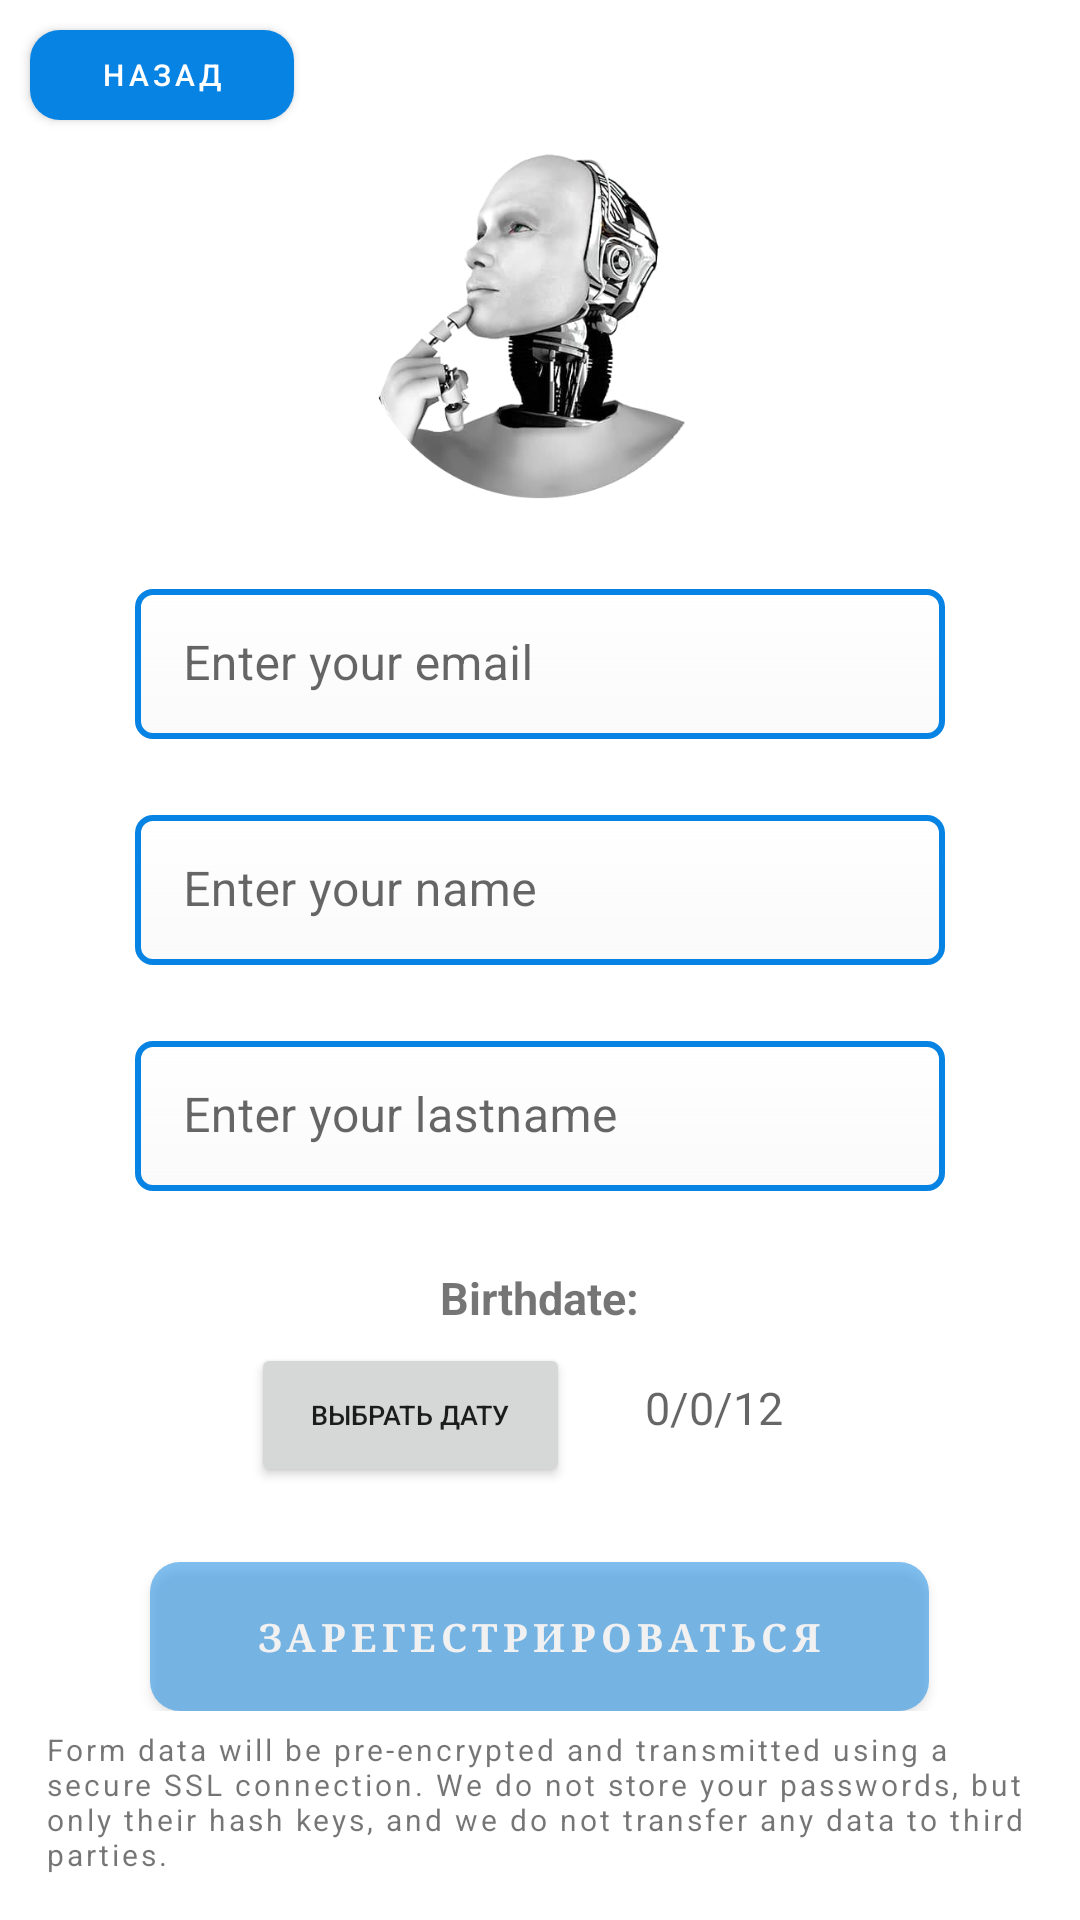

Layout XML and referenced resources for this Android screen:
<!-- AndroidManifest.xml: application theme NoTitleAndStatusBar -->
<!-- res/layout/activity_registration.xml -->
<?xml version="1.0" encoding="utf-8"?>
<androidx.constraintlayout.widget.ConstraintLayout xmlns:android="http://schemas.android.com/apk/res/android"
    xmlns:app="http://schemas.android.com/apk/res-auto"
    xmlns:tools="http://schemas.android.com/tools"
    android:layout_width="match_parent"
    android:layout_height="match_parent"
    tools:context=".ui.main.view.LoginActivity">

    <TextView
        android:id="@+id/result_valid"
        android:layout_width="wrap_content"
        android:layout_height="wrap_content"
        app:layout_constraintTop_toTopOf="parent"
        app:layout_constraintEnd_toEndOf="parent"
        app:layout_constraintStart_toStartOf="parent"
        android:visibility="gone"/>

    <androidx.appcompat.widget.AppCompatButton
        style="@style/btn_to_back"
        android:id="@+id/btn_loginTo_registration"
        android:paddingHorizontal="16dp"
        app:layout_constraintStart_toStartOf="parent"
        app:layout_constraintTop_toTopOf="parent"/>

    <LinearLayout
        android:layout_width="match_parent"
        android:orientation="vertical"
        android:gravity="center"
        android:layout_height="wrap_content"
        app:layout_constraintStart_toStartOf="parent"
        app:layout_constraintEnd_toEndOf="parent"
        app:layout_constraintBottom_toTopOf="@+id/text_inform_to_form"
        app:layout_constraintTop_toBottomOf="@+id/btn_loginTo_registration">

        <ImageView
            style="@style/image_ai_registration"
            android:id="@+id/ai_login_image" />

        <LinearLayout
            style="@style/linear_layout_login"
            android:layout_marginHorizontal="45dp">

            <com.google.android.material.textfield.TextInputLayout
                android:id="@+id/input_layout_to_register_email"
                style="@style/input_layout_registration"
                android:layout_marginBottom="5dp">

                <com.google.android.material.textfield.TextInputEditText
                    style="@style/input_type_email"
                    android:layout_height="50dp"
                    android:id="@+id/login_registration_email"
                    android:hint="@string/enter_email" />

            </com.google.android.material.textfield.TextInputLayout>

            <com.google.android.material.textfield.TextInputLayout
                android:id="@+id/input_layout_to_register_name"
                style="@style/input_layout_registration"
                android:layout_marginBottom="5dp">

                <com.google.android.material.textfield.TextInputEditText
                    style="@style/input_type_text"
                    android:layout_height="50dp"
                    android:id="@+id/login_registration_name"
                    android:hint="@string/enter_name" />

            </com.google.android.material.textfield.TextInputLayout>

            <com.google.android.material.textfield.TextInputLayout
                android:id="@+id/input_layout_to_register_lastname"
                style="@style/input_layout_registration"
                android:layout_marginBottom="5dp">

                <com.google.android.material.textfield.TextInputEditText
                    android:id="@+id/login_registration_lastName"
                    style="@style/input_type_text"
                    android:layout_height="50dp"
                    android:hint="@string/enter_lastName"/>

            </com.google.android.material.textfield.TextInputLayout>

            <TextView
                style="@style/text_birthdate_text"
                android:layout_marginBottom="5dp"/>

            <LinearLayout
                android:layout_width="wrap_content"
                android:layout_height="wrap_content"
                android:layout_gravity="center_horizontal"
                android:layout_marginBottom="25dp">

                <androidx.appcompat.widget.AppCompatButton
                    android:id="@+id/birthDate"
                    style="@style/btn_search_birthdate"
                    android:paddingHorizontal="20dp"/>

                <TextView
                    style="@style/text_birthdate"
                    android:id="@+id/dateText" />

            </LinearLayout>

            <com.google.android.material.button.MaterialButton
                style="@style/btn_register"
                android:layout_gravity="center"
                android:id="@+id/btn_register_toRegister"
                android:paddingHorizontal="35dp"
                android:paddingVertical="10dp"/>
        </LinearLayout>

    </LinearLayout>

    <TextView
        android:id="@+id/text_inform_to_form"
        style="@style/text_inform_to_form"
        android:layout_marginHorizontal="15dp"
        app:layout_constraintBottom_toBottomOf="parent"
        app:layout_constraintEnd_toEndOf="parent"
        app:layout_constraintStart_toStartOf="parent"/>

</androidx.constraintlayout.widget.ConstraintLayout>
<!-- resources referenced by this layout -->
<resources>
  <string name="enter_email" translatable="false">Enter your email</string>
  <string name="enter_lastName" translatable="false">Enter your lastname</string>
  <string name="enter_name" translatable="false">Enter your name</string>
  <style name="btn_register" parent="btn_to_login">
          <item name="android:text">@string/button_text_login_register</item>
      </style>
  <style name="btn_to_back" parent="btn_to_registration">
          <item name="android:text">@string/back</item>
          <item name="android:layout_margin">10dp</item>
      </style>
  <style name="image_ai_registration" parent="image_ai">
          <item name="android:layout_width">120dp</item>
          <item name="android:layout_height">120dp</item>
      </style>
  <style name="input_layout_registration" parent="input_layout_login">
          <item name="android:layout_height">wrap_content</item>
          <item name="android:layout_marginBottom">15dp</item>
      </style>
  <style name="input_type_email" parent="input_text_login">
          <item name="android:inputType">textWebEmailAddress</item>
      </style>
  <style name="input_type_text" parent="input_text_login">
          <item name="android:inputType">text</item>
      </style>
  <style name="linear_layout_login" parent="linear_layout_splash">
          <item name="android:layout_width">match_parent</item>
          <item name="android:layout_marginTop">30dp</item>
      </style>
  <style name="NoTitleAndStatusBar" parent="Theme.AISpeaker">
          <item name="android:windowFullscreen">true</item>
          <item name="windowActionBar">false</item>
          <item name="windowNoTitle">true</item>
      </style>
  <string name="button_text_login_register" translatable="false">Зарегестрироваться</string>
  <string name="searchDate" translatable="false">Выбрать дату</string>
  <string name="back" translatable="false">Назад</string>
  <style name="image_ai">
          <item name="android:src">@drawable/ai</item>
          <item name="android:layout_width">200dp</item>
          <item name="android:layout_height">200dp</item>
      </style>
  <style name="input_layout_login">
          <item name="android:layout_width">match_parent</item>
          <item name="android:layout_height">wrap_content</item>
          <item name="errorEnabled">true</item>
          <item name="boxStrokeWidth">0dp</item>
          <item name="boxStrokeWidthFocused">0dp</item>
      </style>
  <style name="linear_layout_splash">
          <item name="android:layout_width">match_parent</item>
          <item name="android:layout_height">wrap_content</item>
          <item name="android:orientation">vertical</item>
      </style>
  <string name="birthDate" translatable="false">Birthdate:</string>
  <string name="information_toForm" translatable="false">Form data will be pre-encrypted and transmitted using a secure SSL connection. We do not store your passwords, but only their hash keys, and we do not transfer any data to third parties.</string>
  <string name="button_text_login" translatable="false">Войти</string>
  <string name="registration" translatable="false">Зарегестрироваться</string>
  <!-- drawable border_buttons (drawable) -->
  <?xml version="1.0" encoding="utf-8"?>
  <shape xmlns:android="http://schemas.android.com/apk/res/android"
      android:shape="rectangle">
      <solid android:color="@color/main_color"/>
  
  
  
  
      <corners android:radius="10dp"/>
  
  </shape>
  <color name="white">#FFFFFFFF</color>
  <string name="edit_text_login_email" translatable="false">Enter your email / login</string>
  <color name="main_color">#0783E4</color>
  
      //
  <color name="purple_700">#FF3700B3</color>
  <color name="teal_700">#FF018786</color>
  <string name="next_login" translatable="false">Начать</string>
</resources>
